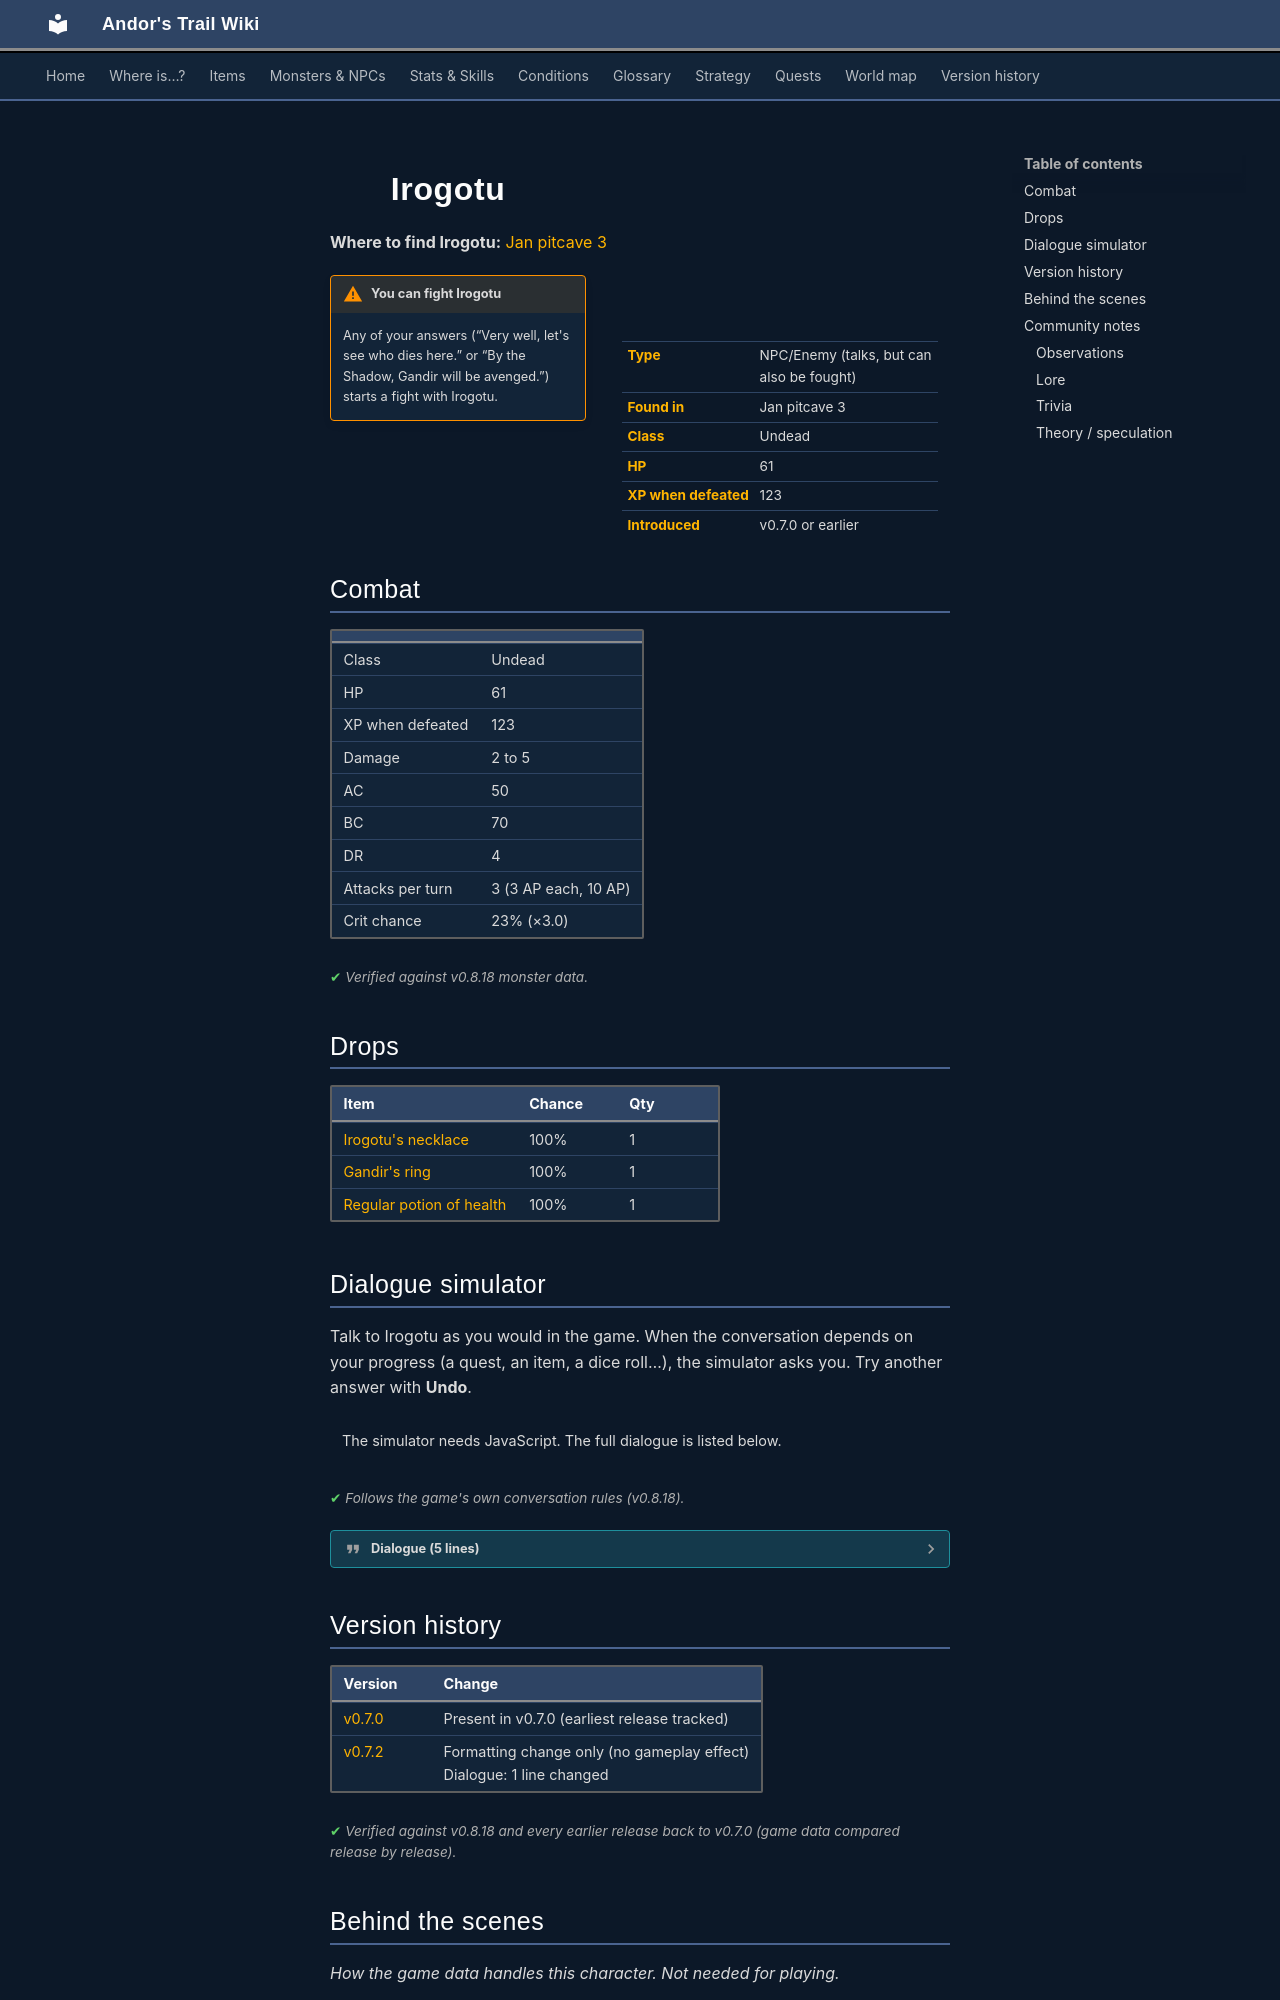

repository: asdfghjkl628/Andor-s-Trail-Wikiiii · page: monsters/irogotu/index.html · generator: mkdocs

---
description: "Irogotu is an NPC you can also fight in Andor's Trail, found in Jan pitcave 3."
---

# ![](../assets/icons/monsters/monsters_liches_0.png){ .sprite } Irogotu

**Where to find Irogotu:** [Jan pitcave 3](../maps/jan_pitcave3.md#pin-npc-irogotu)

<div class="infobox" markdown>

<p class="ib-img"><img class="sprite" src="../../assets/icons/monsters/monsters_liches_0.png" alt=""></p>

| | |
|---|---|
| **Type** | NPC/Enemy (talks, but can also be fought) |
| **Found in** | Jan pitcave 3 |
| **Class** | Undead |
| **HP** | 61 |
| **XP when defeated** | 123 |
| **Introduced** | v0.7.0 or earlier |

</div>

!!! warning "You can fight Irogotu"
    Any of your answers (“Very well, let's see who dies here.” or “By the Shadow, Gandir will be avenged.”) starts a fight with Irogotu.

## Combat

| | |
|---|---|
| Class | Undead |
| HP | 61 |
| XP when defeated | 123 |
| Damage | 2 to 5 |
| AC | 50 |
| BC | 70 |
| DR | 4 |
| Attacks per turn | 3 (3 AP each, 10 AP) |
| Crit chance | 23% (×3.0) |


<p class="verified">Verified against v0.8.18 monster data.</p>

## Drops

| Item | Chance | Qty |
|---|---|---|
| [Irogotu's necklace](../items/neck_irogotu.md) | 100% | 1 |
| [Gandir's ring](../items/ring_gandir.md) | 100% | 1 |
| [Regular potion of health](../items/health.md) | 100% | 1 |

## Dialogue simulator

Talk to Irogotu as you would in the game. When the conversation depends on your progress (a quest, an item, a dice roll…), the simulator asks you. Try another answer with **Undo**.

<div class="dlg-sim" data-src="../../assets/dialogue/irogotu.json" data-npc="Irogotu" markdown="0"><noscript>The simulator needs JavaScript. The full dialogue is listed below.</noscript></div>

<p class="verified">Follows the game's own conversation rules (v0.8.18).</p>

??? quote "Dialogue (5 lines)"

    *Exactly as in the game files. Each line appears once; links jump to where a choice leads.*

    <span id="d-irogotu"></span>**`irogotu`** Irogotu: “Well hello there. Another adventurer coming to steal my bounty. This is MY CAVE. The treasure will be MINE!”

    - “Did you kill Gandir?” *(if reached stage 10 of [Fallen friends](../quests/jan.md#stage-10))* → [irogotu1](#d-irogotu1)

    <span id="d-irogotu1"></span>**`irogotu1`** Irogotu: “That whelp Gandir? He was in my way. I merely used him as a tool to dig deeper into the cave.”

    - Next → [irogotu2](#d-irogotu2)

    <span id="d-irogotu2"></span>**`irogotu2`** Irogotu: “Besides, I never really liked him anyway.”

    - “I guess he deserved to die. Did he have a ring on him?” → [irogotu3](#d-irogotu3)
    - “Jan mentioned something about a ring?” → [irogotu3](#d-irogotu3)

    <span id="d-irogotu3"></span>**`irogotu3`** Irogotu: “NO! You cannot have it. It's mine! And who are you anyway kid, coming down here to disturb me?!”

    - “I'm not a kid anymore! Now give me that ring!” → [irogotu4](#d-irogotu4)
    - “Give me that ring and we might both come out of here alive.” → [irogotu4](#d-irogotu4)

    <span id="d-irogotu4"></span>**`irogotu4`** Irogotu: “No. If you want it you will have to take it from me by force, and I should tell you that my powers are great. Besides, you probably wouldn't dare fight me anyway.”

    - “Very well, let's see who dies here.” → *fight starts*
    - “By the Shadow, Gandir will be avenged.” → *fight starts*



## Version history

| Version | Change |
|---|---|
| [v0.7.0](../versions/0.7.0.md) | Present in v0.7.0 (earliest release tracked) |
| [v0.7.2](../versions/0.7.2.md) | Formatting change only (no gameplay effect)<br>Dialogue: 1 line changed |

<p class="verified">Verified against v0.8.18 and every earlier release back to v0.7.0 (game data compared release by release).</p>


## Behind the scenes

*How the game data handles this character. Not needed for playing.*

??? info "How the XP value is calculated"

    The game computes each enemy's experience value when it loads the data (`MonsterTypeParser.java`):

    XP = ⌈(attacks per turn × attack chance × average damage × (1 + critical skill × critical multiplier) × 3 + HP × (1 + block chance) + 9 × damage resistance) × 0.7⌉

    Percentages are used as fractions (e.g. 60% = 0.6). Enemies whose attacks inflict a condition are worth 50 XP more. The More Exp skill adds a percentage on top.

??? info "Technical information"

    | | |
    |---|---|
    | Entry ID | `irogotu` |
    | Type (wiki) | NPC/Enemy |
    | Spawn group | `pitcave_boss` |
    | Loot table | `irogotu` |
    | Conversation | `irogotu` |
    | Faction | – |
    | Movement | – |
    | Icon | `monsters_liches:0` |
    | Defined in | `res/raw/monsterlist_crossglen_animals.json` |

    Raw data:

    ```json
    {
     "id": "irogotu",
     "name": "Irogotu",
     "iconID": "monsters_liches:0",
     "maxHP": 61,
     "unique": 1,
     "monsterClass": "undead",
     "attackDamage": {
      "min": 2,
      "max": 5
     },
     "spawnGroup": "pitcave_boss",
     "phraseID": "irogotu",
     "droplistID": "irogotu",
     "attackCost": 3,
     "attackChance": 50,
     "criticalSkill": 40,
     "criticalMultiplier": 3.0,
     "blockChance": 70,
     "damageResistance": 4
    }
    ```


## Community notes

<small>Written by players, not generated from game data. **Observations**: what players notice in-game · **Lore**: the in-world story · **Trivia**: real-world facts, references, development history · **Theory / speculation**: unconfirmed ideas; may just be unfinished content</small>
